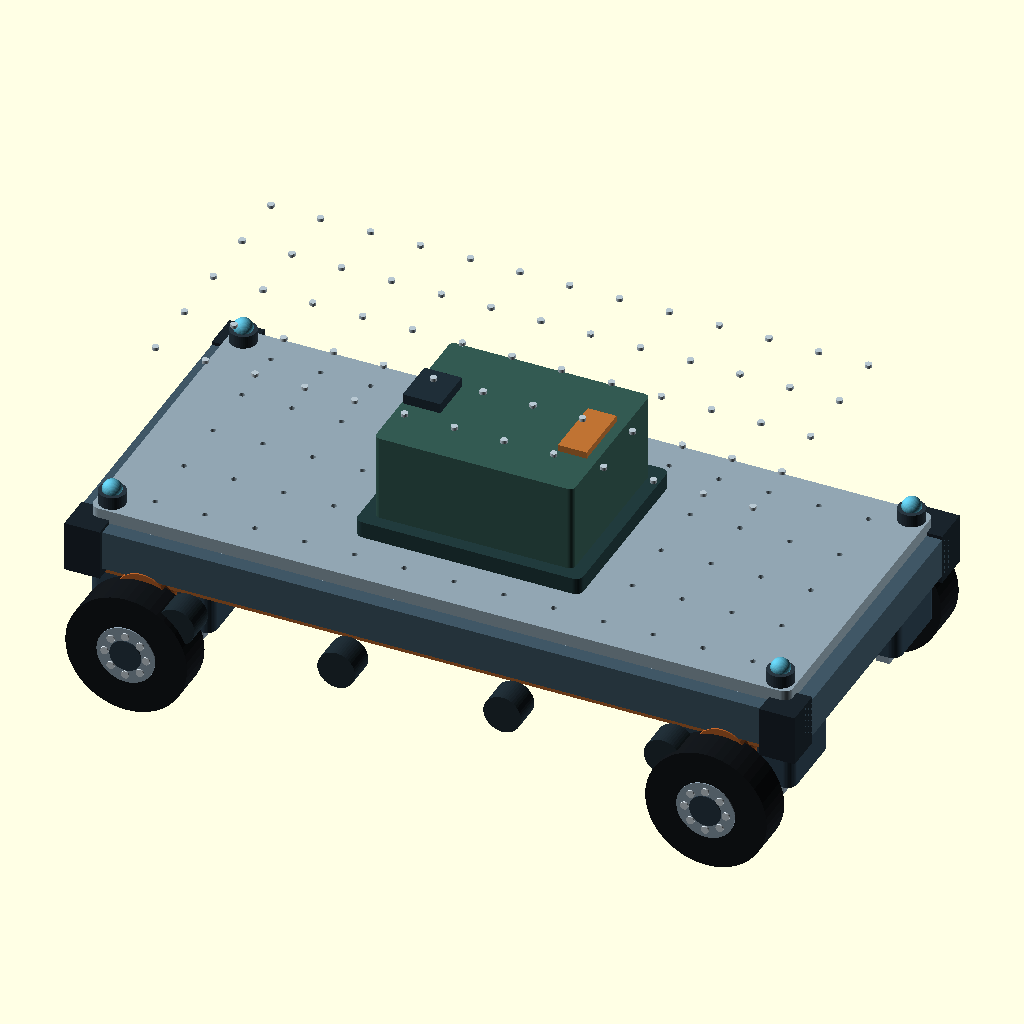
Cell 1: rendered with the file's own defaults.
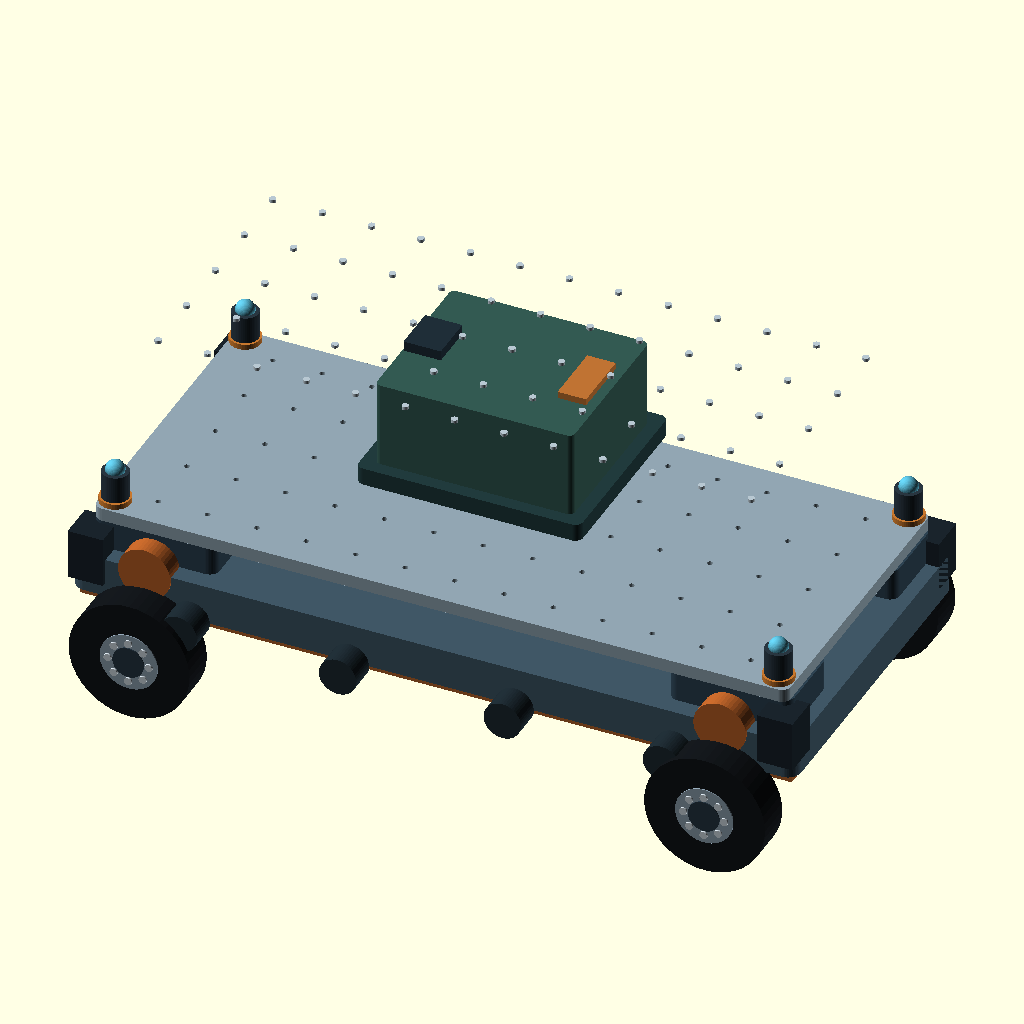
Cell 2: the same model with exploded_view = true.
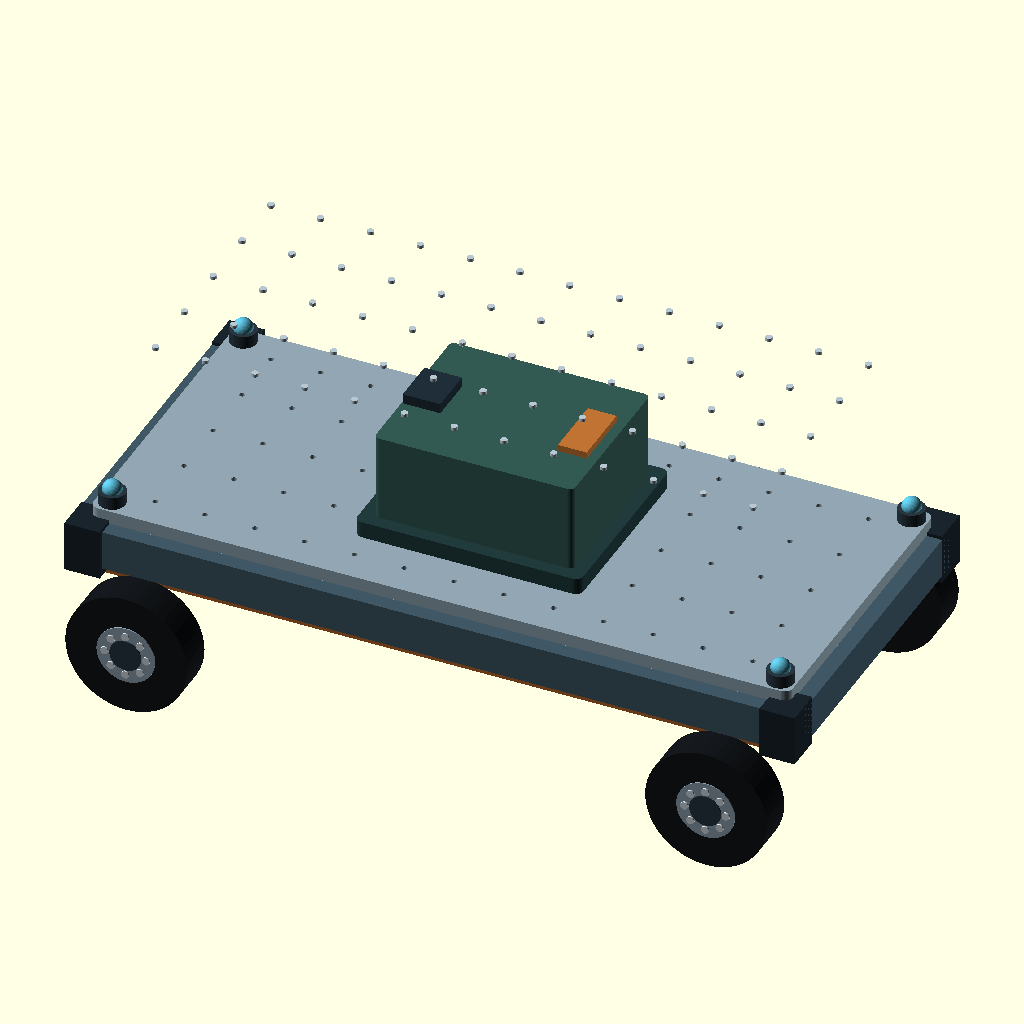
Cell 3: the same model with show_powertrain = false.
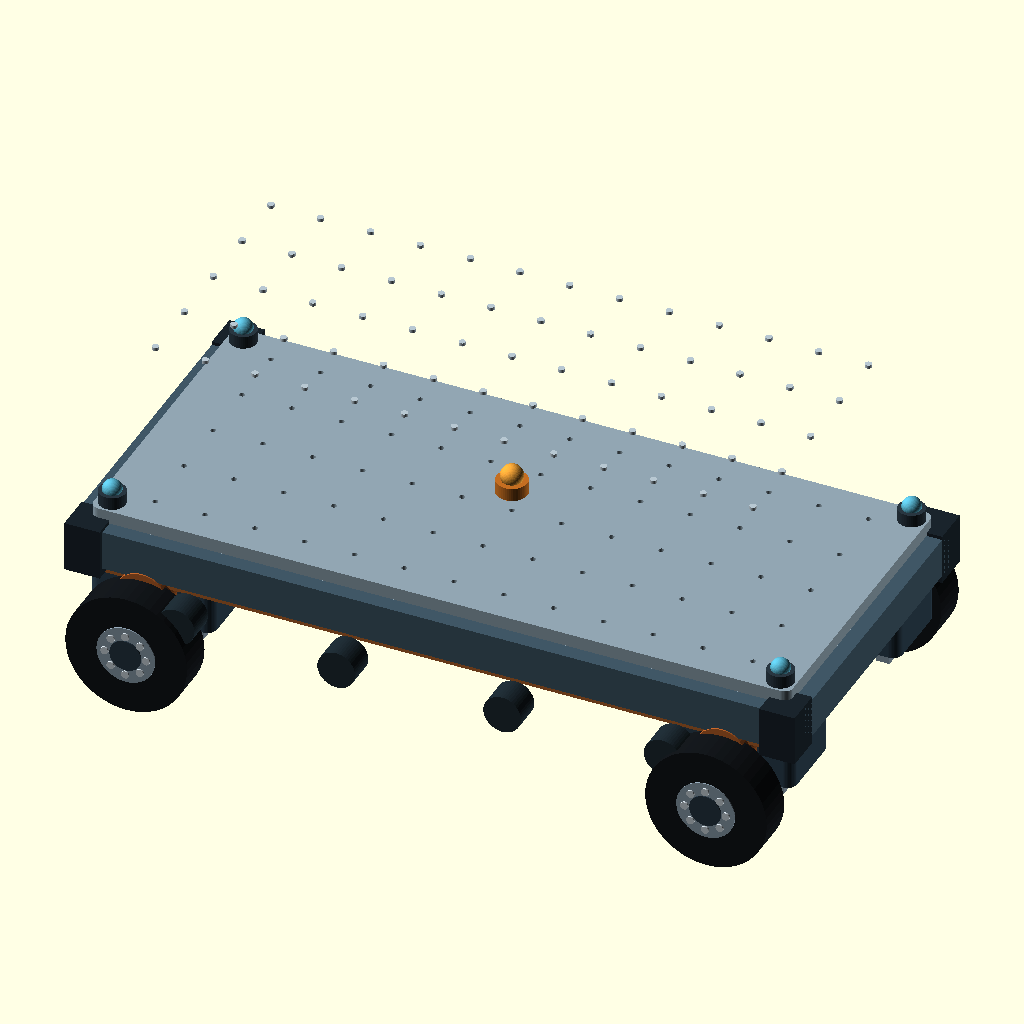
Cell 4: show_battery = false (everything else at default).
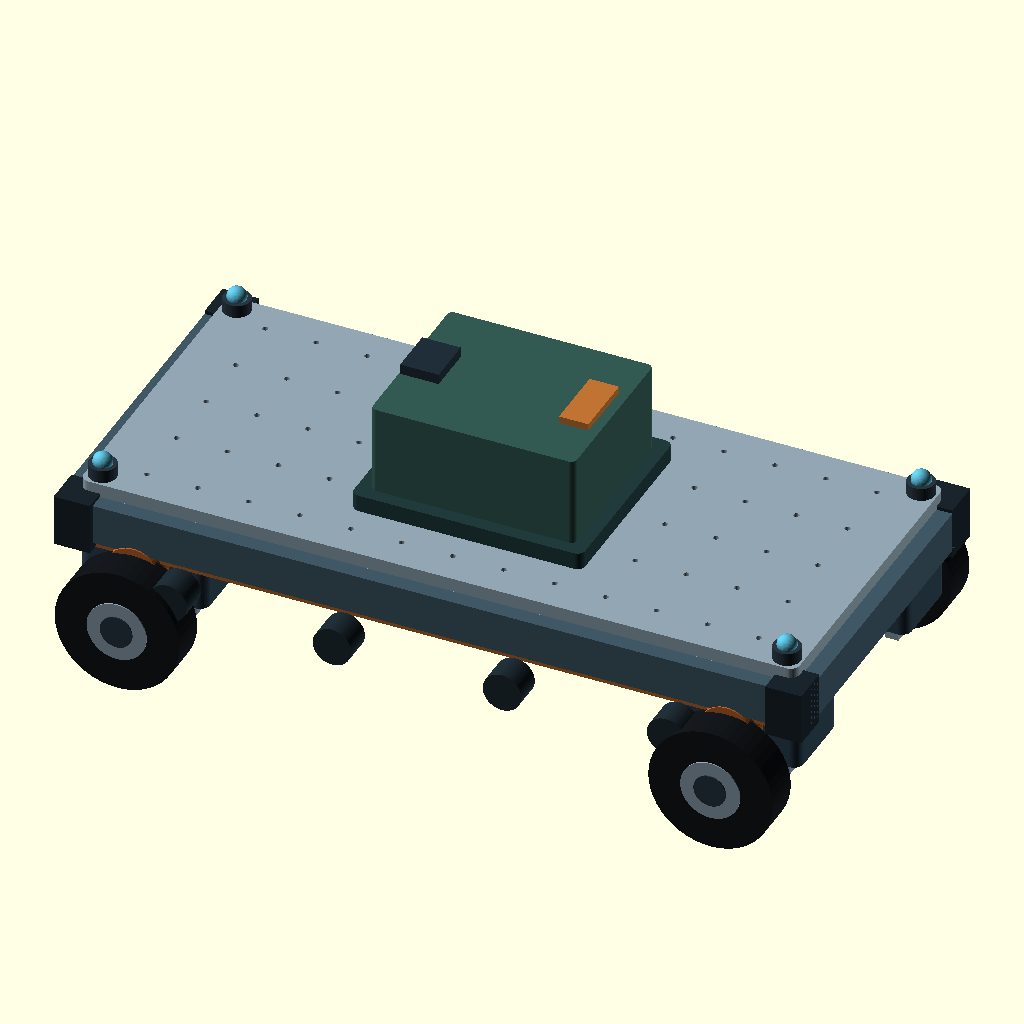
Cell 5: show_fasteners = false (everything else at default).
The same orthographic view direction (rotation 55°, 0°, 25°; colour scheme Cornfield) for every cell, with the view re-fitted per cell, so scale and position can differ between cells.
OpenSCAD source file cad/shuttle_car_reference.scad:
/*
  SHUTTLE CAR — PARAMETRIC ENGINEERING REFERENCE ASSEMBLY
  Units: millimetres (OpenSCAD native units).
  DEFAULT VALUES ARE ILLUSTRATIVE DESIGN-STUDY PARAMETERS, NOT OEM DIMENSIONS.
  This is not a Cassioli, Craftsman or ACME production drawing. Replace every default
  with verified manufacturer drawings before fabrication, fit checks or maintenance.
*/
$fn = 48;

// Editable reference parameters in mm. None are manufacturer-verified.
frame_length = 660;
deck_width = 310;
chassis_height = 36;
deck_thickness = 12;
wheel_diameter = 110;
wheel_width = 34;
wheel_axle_z = 54;
wheel_center_x = frame_length / 2 - 68;
wheel_center_y = deck_width / 2 + wheel_width / 2 - 3;
battery_length = 180;
battery_width = 150;
battery_height = 88;
exploded_view = false;
show_powertrain = true;
show_battery = true;
show_sensors = true;
show_fasteners = true;

module rounded_prism(length, width, height, radius = 8) {
  hull() {
    for (x = [-length / 2 + radius, length / 2 - radius])
      for (y = [-width / 2 + radius, width / 2 - radius])
        translate([x, y, 0]) cylinder(h = height, r = radius, center = true);
  }
}

module through_bolt(x, y, z, diameter = 8, height = 8) {
  translate([x, y, z])
    color([0.72, 0.78, 0.82]) cylinder(d = diameter, h = height, center = true);
}

module wheel_assembly(x, y, z) {
  translate([x, y, z]) {
    rotate([90, 0, 0]) {
      color([0.075, 0.09, 0.105]) cylinder(d = wheel_diameter, h = wheel_width, center = true);
      color([0.55, 0.62, 0.68]) cylinder(d = wheel_diameter * 0.48, h = wheel_width + 2, center = true);
      color([0.16, 0.22, 0.27]) cylinder(d = wheel_diameter * 0.26, h = wheel_width + 4, center = true);
    }
    if (show_fasteners)
      for (a = [0 : 45 : 315])
        translate([cos(a) * wheel_diameter * 0.17, y < 0 ? -wheel_width / 2 - 1 : wheel_width / 2 + 1, sin(a) * wheel_diameter * 0.17])
          rotate([90, 0, 0])
            color([0.8, 0.84, 0.87]) cylinder(d = 7, h = 3, center = true);
  }
}

module drive_motor(x, y, side = 1) {
  translate([x, y, 91 + (exploded_view ? 32 : 0)]) {
    color([0.18, 0.26, 0.32]) rounded_prism(112, 72, 62, 9);
    translate([0, side * 42, 0])
      rotate([90, 0, 0])
        color([0.72, 0.38, 0.16]) cylinder(d = 48, h = 24, center = true);
    for (p = [-1, 1])
      translate([p * 38, 0, -37])
        color([0.55, 0.62, 0.68]) cube([12, 54, 14], center = true);
  }
}

module battery_tray_reference() {
  translate([0, 0, 165 + (exploded_view ? 62 : 0)]) {
    color([0.13, 0.23, 0.24])
      difference() {
        rounded_prism(battery_length + 24, battery_width + 24, 16, 7);
        translate([0, 0, 5]) rounded_prism(battery_length, battery_width, 18, 5);
      }
    color([0.20, 0.35, 0.32]) translate([0, 0, 43]) rounded_prism(battery_length, battery_width, battery_height, 5);
    for (row = [-1, 1])
      for (col = [-1.5, -0.5, 0.5, 1.5])
        color([0.30, 0.58, 0.47])
          translate([col * 34, row * 31, 43]) cube([28, 48, 68], center = true);
    color([0.75, 0.45, 0.20])
      translate([battery_length / 2 - 22, 0, 88]) cube([26, 58, 10], center = true);
    color([0.12, 0.18, 0.22])
      translate([-battery_length / 2 + 18, 0, 88]) cube([34, 42, 16], center = true);
  }
}

module sensor_pod(x, y) {
  translate([x, y, 157 + (exploded_view ? 28 : 0)]) {
    color([0.16, 0.21, 0.25]) cylinder(d = 24, h = 25, center = true);
    translate([0, 0, 14]) color([0.35, 0.72, 0.83]) sphere(d = 17);
    color([0.78, 0.47, 0.18]) translate([0, 0, -15]) cylinder(d = 28, h = 5, center = true);
  }
}

module chassis_assembly() {
  translate([0, 0, 128 + (exploded_view ? -20 : 0)]) {
    color([0.25, 0.34, 0.40]) rounded_prism(frame_length, deck_width, chassis_height, 12);
    for (y = [-deck_width * 0.39, deck_width * 0.39])
      translate([0, y, -4])
        color([0.43, 0.52, 0.58]) cube([frame_length - 28, 25, 38], center = true);
    for (x = [-frame_length * 0.34, -frame_length * 0.12, frame_length * 0.12, frame_length * 0.34])
      translate([x, 0, -5])
        color([0.37, 0.46, 0.52]) cube([22, deck_width - 30, 40], center = true);
    for (y = [-deck_width * 0.46, deck_width * 0.46])
      translate([0, y, -21])
        color([0.70, 0.39, 0.17]) cube([frame_length - 12, 12, 10], center = true);
  }

  translate([0, 0, 152 + (exploded_view ? 8 : 0)]) {
    color([0.57, 0.65, 0.70])
      difference() {
        rounded_prism(frame_length - 28, deck_width - 28, deck_thickness, 8);
        for (x = [-270 : 45 : 270])
          for (y = [-112 : 56 : 112])
            translate([x, y, 0]) cylinder(d = 5, h = deck_thickness + 2, center = true);
      }
    if (show_fasteners)
      for (x = [-270 : 45 : 270])
        for (y = [-112 : 56 : 112])
          through_bolt(x, y, 160 + (exploded_view ? 8 : 0), 6, 3);
  }

  for (x = [-frame_length / 2 + 16, frame_length / 2 - 16])
    for (y = [-deck_width / 2 + 12, deck_width / 2 - 12])
      translate([x, y, 126])
        color([0.10, 0.14, 0.17]) cube([32, 34, 46], center = true);

  for (x = [-wheel_center_x, wheel_center_x])
    for (y = [-wheel_center_y, wheel_center_y])
      wheel_assembly(x, y, wheel_axle_z);
}

module guide_roller(x, y) {
  translate([x, y, 90])
    rotate([90, 0, 0])
      color([0.12, 0.17, 0.20]) cylinder(d = 34, h = 26, center = true);
}

module shuttle_car_reference() {
  chassis_assembly();

  if (show_powertrain) {
    for (x = [-wheel_center_x, wheel_center_x])
      for (y = [-deck_width * 0.33, deck_width * 0.33])
        drive_motor(x, y, y > 0 ? 1 : -1);
    for (x = [-220, -75, 75, 220])
      for (y = [-deck_width / 2 - 12, deck_width / 2 + 12])
        guide_roller(x, y);
  }

  if (show_battery) battery_tray_reference();

  if (show_sensors)
    for (x = [-frame_length / 2 + 28, frame_length / 2 - 28])
      for (y = [-deck_width / 2 + 28, deck_width / 2 - 28])
        sensor_pod(x, y);

  translate([0, 0, 183 + (exploded_view ? 30 : 0)]) {
    color([0.77, 0.43, 0.13]) cylinder(d = 28, h = 12, center = true);
    translate([0, 0, 10]) color([0.95, 0.64, 0.22]) sphere(d = 20);
  }
}

shuttle_car_reference();
Parameter table extracted from the source (name, type, default, range or options):
frame_length: number, default 660
deck_width: number, default 310
chassis_height: number, default 36
deck_thickness: number, default 12
wheel_diameter: number, default 110
wheel_width: number, default 34
wheel_axle_z: number, default 54
battery_length: number, default 180
battery_width: number, default 150
battery_height: number, default 88
exploded_view: bool, default false
show_powertrain: bool, default true
show_battery: bool, default true
show_sensors: bool, default true
show_fasteners: bool, default true
